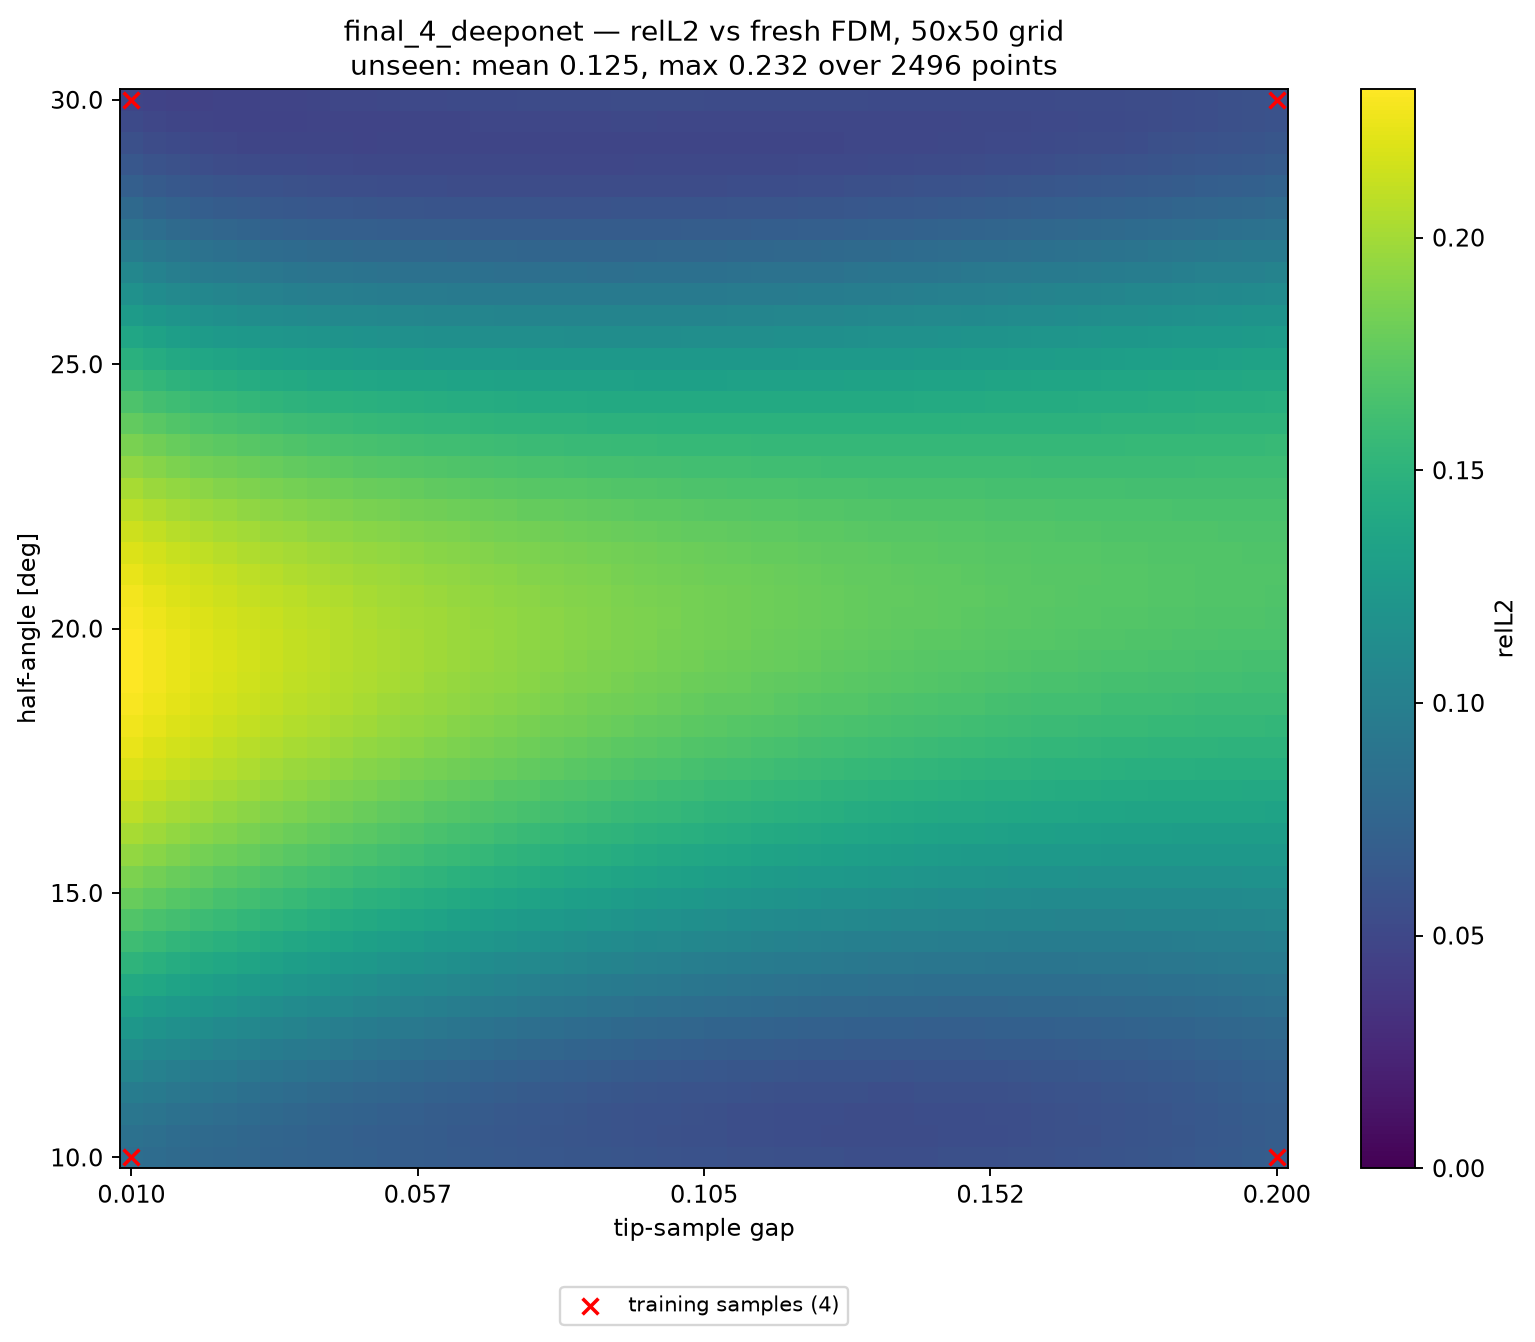

Data behind this chart, as committed beside it:
alpha_deg, apex_y, gap, relL2, seen, dist_to_nearest_train
10, 0.41, 0.01000, 8.380461e-02, 1, 0.00000
10, 0.4139, 0.01388, 8.200195e-02, 0, 0.02041
10, 0.4178, 0.01776, 8.022951e-02, 0, 0.04082
10, 0.4216, 0.02163, 7.877208e-02, 0, 0.06122
10, 0.4255, 0.02551, 7.743230e-02, 0, 0.08163
10, 0.4294, 0.02939, 7.619818e-02, 0, 0.102
10, 0.4333, 0.03327, 7.503436e-02, 0, 0.1225
10, 0.4371, 0.03714, 7.384184e-02, 0, 0.1429
10, 0.441, 0.04102, 7.269564e-02, 0, 0.1633
10, 0.4449, 0.04490, 7.177142e-02, 0, 0.1837
10, 0.4488, 0.04878, 7.076516e-02, 0, 0.2041
10, 0.4526, 0.05265, 6.974240e-02, 0, 0.2245
10, 0.4565, 0.05653, 6.868836e-02, 0, 0.2449
10, 0.4604, 0.06041, 6.780080e-02, 0, 0.2653
10, 0.4643, 0.06429, 6.686641e-02, 0, 0.2857
10, 0.4682, 0.06816, 6.595389e-02, 0, 0.3061
10, 0.472, 0.07204, 6.505821e-02, 0, 0.3265
10, 0.4759, 0.07592, 6.408919e-02, 0, 0.3469
10, 0.4798, 0.07980, 6.330112e-02, 0, 0.3674
10, 0.4837, 0.08367, 6.249304e-02, 0, 0.3878
10, 0.4875, 0.08755, 6.165128e-02, 0, 0.4082
10, 0.4914, 0.09143, 6.090257e-02, 0, 0.4286
10, 0.4953, 0.09531, 6.015778e-02, 0, 0.449
10, 0.4992, 0.09918, 5.943197e-02, 0, 0.4694
10, 0.5031, 0.1031, 5.883798e-02, 0, 0.4898
10, 0.5069, 0.1069, 5.824559e-02, 0, 0.4898
10, 0.5108, 0.1108, 5.767296e-02, 0, 0.4694
10, 0.5147, 0.1147, 5.722671e-02, 0, 0.449
10, 0.5186, 0.1186, 5.677630e-02, 0, 0.4286
10, 0.5224, 0.1225, 5.646268e-02, 0, 0.4082
10, 0.5263, 0.1263, 5.620665e-02, 0, 0.3878
10, 0.5302, 0.1302, 5.604636e-02, 0, 0.3674
10, 0.5341, 0.1341, 5.583946e-02, 0, 0.3469
10, 0.538, 0.138, 5.589670e-02, 0, 0.3265
10, 0.5418, 0.1418, 5.606400e-02, 0, 0.3061
10, 0.5457, 0.1457, 5.618626e-02, 0, 0.2857
10, 0.5496, 0.1496, 5.638788e-02, 0, 0.2653
10, 0.5535, 0.1535, 5.677864e-02, 0, 0.2449
10, 0.5574, 0.1573, 5.732252e-02, 0, 0.2245
10, 0.5612, 0.1612, 5.796822e-02, 0, 0.2041
10, 0.5651, 0.1651, 5.856233e-02, 0, 0.1837
10, 0.569, 0.169, 5.918263e-02, 0, 0.1633
10, 0.5729, 0.1729, 6.020884e-02, 0, 0.1429
10, 0.5767, 0.1767, 6.112524e-02, 0, 0.1225
10, 0.5806, 0.1806, 6.218641e-02, 0, 0.102
10, 0.5845, 0.1845, 6.329305e-02, 0, 0.08163
10, 0.5884, 0.1884, 6.458755e-02, 0, 0.06122
10, 0.5922, 0.1922, 6.604983e-02, 0, 0.04082
10, 0.5961, 0.1961, 6.769049e-02, 0, 0.02041
10, 0.6, 0.2, 6.875169e-02, 1, 0.00000
10.41, 0.41, 0.01000, 8.655413e-02, 0, 0.02041
10.41, 0.4139, 0.01388, 8.439331e-02, 0, 0.02886
10.41, 0.4178, 0.01776, 8.233395e-02, 0, 0.04563
10.41, 0.4216, 0.02163, 8.054499e-02, 0, 0.06454
10.41, 0.4255, 0.02551, 7.886353e-02, 0, 0.08415
10.41, 0.4294, 0.02939, 7.741054e-02, 0, 0.1041
10.41, 0.4333, 0.03327, 7.592394e-02, 0, 0.1241
10.41, 0.4371, 0.03714, 7.447610e-02, 0, 0.1443
10.41, 0.441, 0.04102, 7.307876e-02, 0, 0.1645
10.41, 0.4449, 0.04490, 7.191902e-02, 0, 0.1848
... 2,440 more rows
